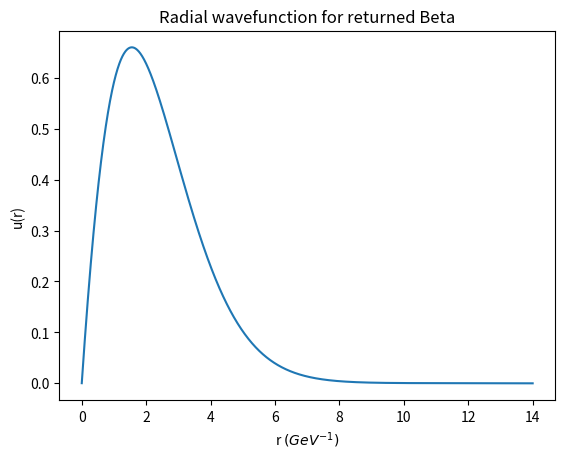

Generate this figure with matplotlib: (Note: this script raises an exception after producing the figure.)
# -*- coding: utf-8 -*-
"""
Created on Thu Oct 12 15:20:59 2023

@author: alexa
"""

import numpy as np
from scipy.integrate import odeint, simpson
import matplotlib.pyplot as plt
#from scipy.special import sph_harm
#from matplotlib import cm, colors
#from mpl_toolkits import mplot3d

alpha = 1/137
def coulomb(r):
        return -alpha/r

def schrodinger(y,r, potential, E, l, mu):
    u,v = y
    dydr = [v, (((l*(l+1))/r**2)-2*mu*(E-potential(r)))*u]
    return dydr

#Natural units in MeV

rs = np.linspace(0.0000000000001,14, 1500)
E = -1.304569*10**-5
l = 0
mu = 0.51099895000
y0 = [0,1]
a0 = 1/(mu*alpha)



# solution = odeint(schrodinger, y0,rs, (coulomb, E, l, mu)) #Gives un-normalised wavefunction
# u = solution[:,0]
# plt.plot(rs/a0,u)
# plt.show()
# norm = simpson(u*u, x = rs)
# unorm = u/np.sqrt(abs(norm))

# pdist = unorm*unorm
#print(unorm[-1])
# plt.plot(rs/a0,pdist)
# plt.title('ground state')
# plt.show()
'Now have a method for solving the schrodinger equation for a given energy,'
'just need to implement a modified bisection method'#


def getEnergy(E0, E1, potential, tolerance, l, mu):
    # E0 = E0*10**-6
    # E1 = E1*10**-6
    
    t1 = odeint(schrodinger, y0, rs, (potential, E1, l, mu))[:,0]
    t0 = odeint(schrodinger, y0, rs, (potential, E0, l, mu))[:,0]
    #plt.plot(rs, t0, label = 'T0')
    #plt.plot(rs, t1, label = 'T1')
    #plt.legend()
    #plt.show()
    norm1 = np.abs(simpson(t1*t1, x = rs))
    norm0 = np.abs(simpson(t0*t0, x = rs))
    t0 = t0/np.sqrt(norm0)
    t1 = t1/np.sqrt(norm1)
    test_0 = t0[-1]
    test_1 = t1[-1]
    error = 'No sign change on interval'
    print('test_0: ' + str(test_0))
    print('test_1 : ' + str(test_1))
    if test_0*test_1 >0:
        return error
    
    if test_0 < 0:
        Elow = E0
        Ehigh = E1
    else:
        Ehigh  = E0
        Elow = E1
    Emid = (Ehigh+Elow)*0.5
    #overflow_check = np.max(t1)
    #print(abs(test_0 - test_1))
    while abs(test_0 - test_1) > tolerance:
        
        
        tlow = odeint(schrodinger, y0, rs, (potential, Elow, l, mu))[:,0]
        normlow = np.abs(simpson(tlow*tlow, x = rs[::-1]))
        tlow = tlow/np.sqrt(normlow)
        test_0 = tlow[-1]

        thigh = odeint(schrodinger, y0, rs, (potential, Ehigh, l, mu))[:,0]
        normhigh = np.abs(simpson(thigh*thigh, x = rs[::-1]))
        print(Emid)
        thigh = thigh/np.sqrt(normhigh)
        test_1 = thigh[-1]
        
       
        tmid = odeint(schrodinger, y0, rs,(potential, Emid, l, mu))[:,0]
        normmid = np.abs(simpson(tmid*tmid, x = rs[::-1]))
        tmid = tmid/np.sqrt(normmid)
        
        testmid = tmid[-1]
        # plt.plot(rs/a0, tmid)
        # plt.title('Get smeared, idiot')
        
        if testmid < 0:
            Elow = Emid
        
        else:
            Ehigh = Emid
        Emid = (Ehigh + Elow)*0.5
    #overflow_check = np.max(tmid)
    #print(overflow_check)
    #plt.show()
    #if overflow_check > 1e7:
     #   return 'likely overflow'
    #else:
    return Emid

    
def milestone(ns, potential, energy_start, ls, mu):
    Es = []
    i = 0
    for n in ns:
        E_init = energy_start[i]
        E0 = E_init + 0.1
        E1 = E_init - 0.1
        print(E0, E1)
        l = ls[i]
        i = i+1
        
        Enew = getEnergy(E0, E1, potential, 0.01, l, mu)
        print('Enew = ' + str(Enew))
        Es.append(Enew)
        #error = (E_anal- Enew)/E_anal
        #print('Energy error: ' + str(error) + '%')
        # u = odeint(schrodinger, y0, rs, (coulomb, E, l, mu))[:,0]
        # unorm = np.abs(simpson(u,x = rs))
        # u = u/np.sqrt(unorm)
            
    return Es
            
ns = [1,2]

# E_list = milestone(ns)           
# Energies = E_list[0]
# ns = E_list[1]
# ls = E_list[2]
# colours = ['#2f8dff', 'blue', '#682860']
'With a method to obtain energy eigenvalues, can now plot the probability distributions'

# plt.figure(figsize = (11,7))

# for i in range(0,3):
#     E = Energies[i]*10**-6
#     l = ls[i]
#     n = ns[i]
#     U = odeint(schrodinger, y0, rs, (coulomb, E,l,mu))[:,0]
#     norm = np.abs(simpson(U*U,x = rs))
#     U = U/np.sqrt(norm)
#     Prob = U*U
#     plt.plot(rs/a0, Prob, label = '(n,l) = ' + str((n,l)), color = colours[i])


# plt.xlim(0,max(rs/a0)+0.5)
# plt.xlabel(r'$\frac{r}{a_{0}}$', fontsize = '25')
# plt.xticks(fontsize = '20')

# plt.ylim(0, 0.00215)
# plt.ylabel('Radial Probability density', fontsize = '22')
# plt.yticks(fontsize = '17')

# plt.legend(fontsize = '17')
# plt.show()

alpha_s_charm = 0.40
alpha_s_bottom = 0.28

'First will use Charmonium measurements to iterate to a value of beta'

E0_charm = 0.388 #ground state charmonium energy, from this point all measured in GeV
mu_charm = (1.34)/(2)
mu_bottom = 4.70/2
def get_beta(B0, B1, alpha, tolerance, l, mu, E0):
    def cornell0(r):
        return (-4*alpha)/(3*r) + B0*r 
    
    def cornell1(r):
        return (-4*alpha)/(3*r) + B1*r 
    
    #print((((l*(l+1))/rs**2)-2*mu*(E-cornell1(rs))))
    t1 = odeint(schrodinger, y0, rs, (cornell1, E0, l, mu))[:,0]
    t0 = odeint(schrodinger, y0, rs, (cornell0, E0, l, mu))[:,0]
    norm1 = np.abs(simpson(t1*t1, x = rs))
    norm0 = np.abs(simpson(t0*t0, x = rs))
    t0 = t0/np.sqrt(norm0)
    t1 = t1/np.sqrt(norm1)
    test_0 = t0[-1]
    test_1 = t1[-1]
    error = 'No sign change on interval'
    if test_0*test_1 >0:
        return error
    
    if test_0 < 0:
        Blow = B0
        Bhigh = B1
    else:
        Bhigh  = B0
        Blow = B1
    Bmid = (Bhigh+Blow)*0.5
    runs = 0
    while abs(test_0-test_1) > tolerance:
        def cornell_low(r):
            return (-4*alpha)/(3*r) + Blow*r
        
        def cornell_mid(r):
            return (-4*alpha)/(3*r) + Bmid*r
        
        def cornell_high(r):
            return (-4*alpha)/(3*r) + Bhigh*r
        
        tlow = odeint(schrodinger, y0, rs, (cornell_low, E0_charm, l, mu))[:,0]
        normlow = np.abs(simpson(tlow*tlow, x = rs[::-1]))
        tlow = tlow/np.sqrt(normlow)
        test_0 = tlow[-1]

        thigh = odeint(schrodinger, y0, rs, (cornell_high, E0_charm, l, mu))[:,0]
        normhigh = np.abs(simpson(thigh*thigh, x = rs[::-1]))
        #print(Bmid)
        thigh = thigh/np.sqrt(normhigh)
        test_1 = thigh[-1]
        
        #print(test_1)
        tmid = odeint(schrodinger, y0, rs,(cornell_mid, E0_charm, l, mu))[:,0]
        normmid = np.abs(simpson(tmid*tmid, x = rs[::-1]))
    
        tmid = tmid/np.sqrt(normmid)
        
        testmid = tmid[-1]
        
        if testmid < 0:
            Blow = Bmid
        
        else:
            Bhigh = Bmid
        Bmid = (Bhigh + Blow)*0.5
        #print(Bmid)
        runs = runs+1
    print("iterated " + str(runs) +" " +'times')
    plt.figure(1)
    plt.plot(rs,tmid)
    plt.xlabel('r $(GeV^{-1})$')
    plt.ylabel('u(r)')
    plt.title('Radial wavefunction for returned Beta')
    plt.show()
    return Bmid

B_lit_charm = 0.195

B0 = 0.185
B1 = 0.205

B_lit_bottom = 0.168
beta_charm = get_beta(B0,B1,alpha_s_charm, 0.001, 0, mu_charm, E0_charm)
print(beta_charm)

B0 = 0.158
B1 = 0.178
E0_bottom = 0.02
beta_bottom = get_beta(B0,B1,alpha_s_bottom, 0.001, 0, mu_bottom, E0_bottom)


def cornell_charm(r):
    return (-4*alpha_s_charm)/(3*r) + beta_charm*r 

def cornell_bottom(r):
    return (-4*alpha_s_bottom)/(3*r) + beta*r

#charm_ground = odeint(schrodinger, y0, rs, (cornell_charm, E0_charm, 0, mu))
#charm_ground_U = charm_ground[:,0]
#norm = np.sqrt(simpson(charm_ground_U, x = rs))

#charm_gr'#ound_deriv = charm_ground[:,1]/np.sqrt(norm)
#R_zero = charm_ground_deriv[0]

#spin_coupling = ((8*alpha_s_charm)/(9*1.34**2))*np.abs(R_zero)**2

accessible_cols = ['#FFB000','#DC267F','#648FFF']
Energies = milestone([1,1,2], cornell_charm, [E0_charm,0.9, 1.1], [0,1,0], mu_charm)  
Energies_bottom = milestone([1,1,2], cornell_bottom, [0.01, 0.4,0.6], [0,1,0], mu_bottom)   
ls = [0,1,0]
ns = [1,1,2]

plt.figure(2, figsize = (11,7), frameon=False)
for i in range(0,3):
    n = ns[i]
    l = ls[i]
    u = odeint(schrodinger, y0, rs, (cornell_bottom, Energies_bottom[i], l, mu_bottom))[:,0]
    unorm = np.abs(simpson(u*u,x = rs[::-1]))
    u = u/np.sqrt(unorm)
    prob = u*u
    plt.plot(rs, u,label = '(n,l) = ' + str((n,l)), color = accessible_cols[i])    
plt.legend(fontsize = '17')

plt.xlim(0,13)
plt.xlabel('Quark seperation $(GeV^{-1})$', fontsize = '22')
plt.xticks(fontsize = '20')

plt.ylabel('radial probability density', fontsize = '22')
#plt.ylim(0,0.45)
plt.yticks(fontsize = '17')

for pos in ['right', 'top']: 
    plt.gca().spines[pos].set_visible(False) 
plt.show() 

'''if given odeint solution, returns the derivative at 0'''
def getderiv_0(solution): 
    print("make sure you have input a raw odeint solution or this wont work")
    u = solution[:,0]
    unorm = np.abs(simpson(u*u,x = rs[::-1]))
    solution = solution/np.sqrt(unorm)
    deriv = solution[:,1]
    return deriv[0]

E_big = E0_charm + 0.2
E_small = E0_charm - 0.2

u0_big = odeint(schrodinger, y0, rs, (cornell_charm, E_big, 0, mu_charm))[:,0]
u0_big = u0_big/np.sqrt(np.abs(simpson(u0_big*u0_big, x = rs)))
u0_actual = odeint(schrodinger, y0, rs, (cornell_charm, E0_charm, 0, mu_charm))[:,0]
u0_actual = u0_actual/np.sqrt(np.abs(simpson(u0_actual*u0_actual, x = rs)))
u0_small = odeint(schrodinger, y0, rs, (cornell_charm, E_small, 0, mu_charm))[:,0]
u0_small = u0_small/np.sqrt(np.abs(simpson(u0_small*u0_small, x = rs)))

plt.figure(3, figsize = (10,7))
plt.plot(rs,u0_big, color = 'blue', label = 'Energy = 0.588 GeV')
plt.plot(rs,u0_actual, color = 'black', label = 'Energy = 0.388 GeV')
plt.plot(rs,u0_small, color = 'r', label = 'Energy = 0.188 GeV')
plt.xlim(0,14)
plt.legend(loc = 'upper left', fontsize = '13')
plt.xlabel('Quark seperation $(GeV^{-1})$', fontsize = '13')
plt.ylabel('u(r) $(Gev^{3/2})$',fontsize = '13')
plt.xticks(fontsize = '15')
plt.yticks(fontsize = '15')

for pos in ['right', 'top']: 
    plt.gca().spines[pos].set_visible(False) 
plt.show()

def spin_split(u,mass,alpha):
    R0 = getderiv_0(u)
    delta = ((32*np.pi*alpha)/(9*mass*mass))*np.abs(R0*R0)
    return delta

'''deltas give prefactor to spin dot product'''
charm_aligned = []
charm_antialigned = []
bottom_aligned = []
bottom_antialigned = []



for i in range(0,3):
    Ec = Energies[i]
    Eb = Energies_bottom[i]
    uc = odeint(schrodinger, y0, rs, (cornell_charm, Ec, 0, mu_charm))
    ub = odeint(schrodinger, y0, rs, (cornell_bottom, Eb, 0, mu_bottom))
    split_c = spin_split(uc,2*mu_charm,alpha_s_charm)
    split_b = spin_split(ub,2*mu_bottom,alpha_s_bottom)
    charm_aligned.append(split_c*0.25)
    charm_antialigned.append(split_c*-0.75)
    bottom_aligned.append(split_b*0.25)
    bottom_antialigned.append(split_b*-0.75)
    
print('charm aligned: ' + str(charm_aligned))
print('charm anti aligned:' + str(charm_antialigned))
print('charm aligned: ' + str(bottom_aligned))
print('charm antialigned: ' + str(bottom_aligned))
